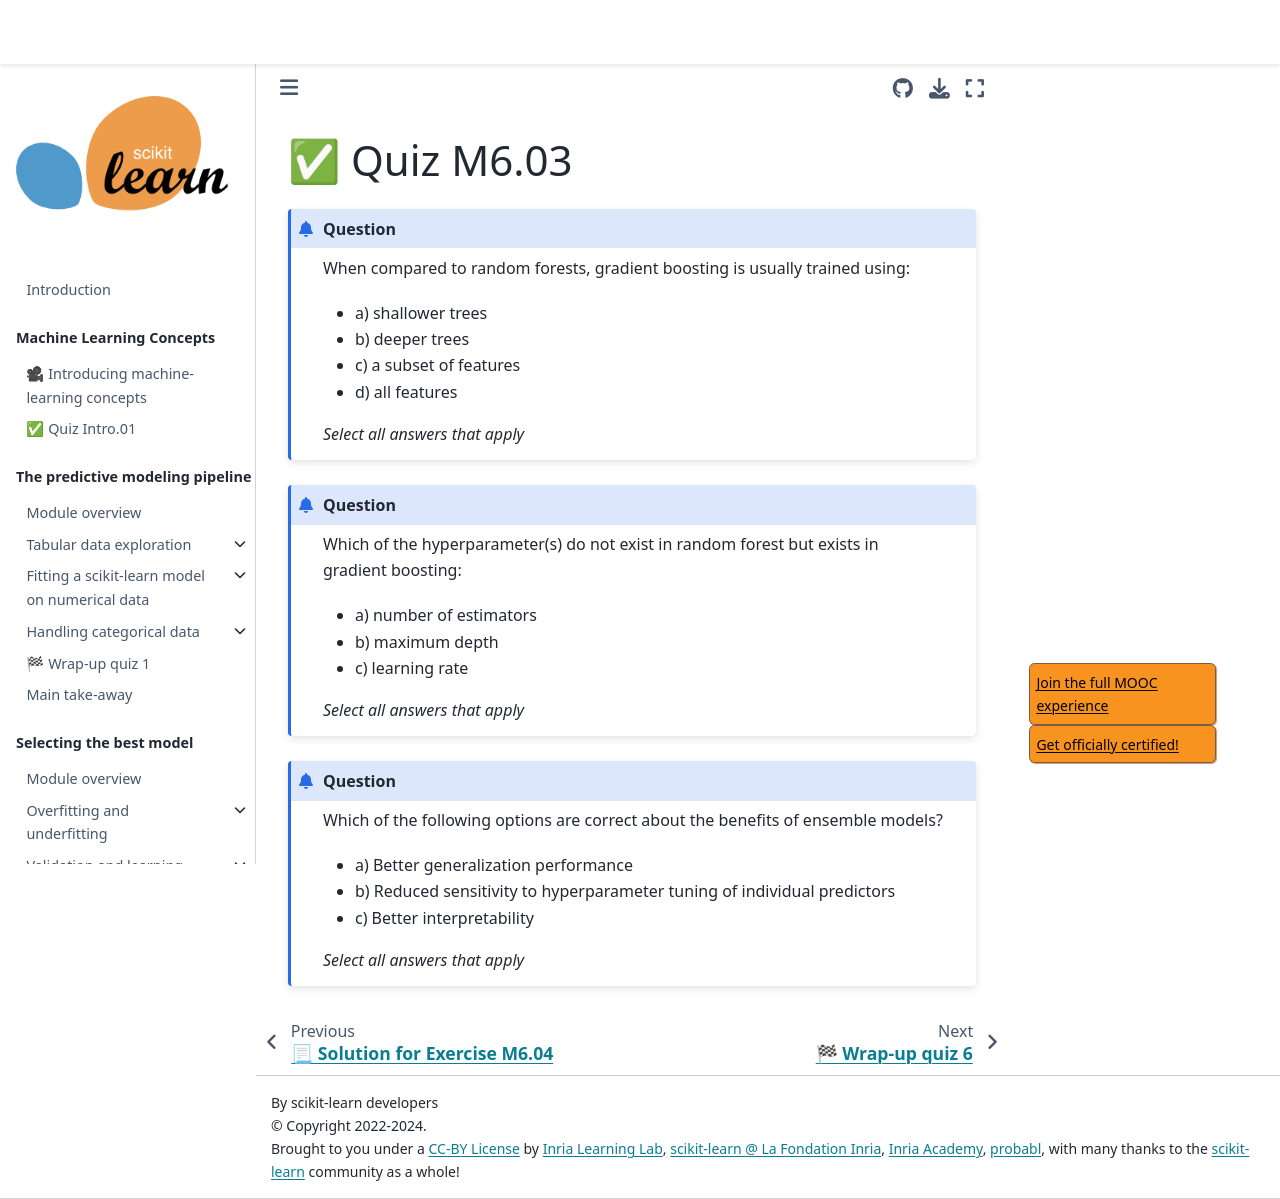

repository: INRIA/scikit-learn-mooc · page: ensemble/ensemble_quiz_m6_03.html · generator: jekyll

# ✅ Quiz M6.03

```{admonition} Question
When compared to random forests, gradient boosting is usually trained using:

- a) shallower trees
- b) deeper trees
- c) a subset of features
- d) all features

_Select all answers that apply_
```

+++

```{admonition} Question
Which of the hyperparameter(s) do not exist in random forest but exists in gradient boosting:

- a) number of estimators
- b) maximum depth
- c) learning rate

_Select all answers that apply_
```

+++

```{admonition} Question
Which of the following options are correct about the benefits of ensemble models?

- a) Better generalization performance
- b) Reduced sensitivity to hyperparameter tuning of individual predictors
- c) Better interpretability

_Select all answers that apply_
```
